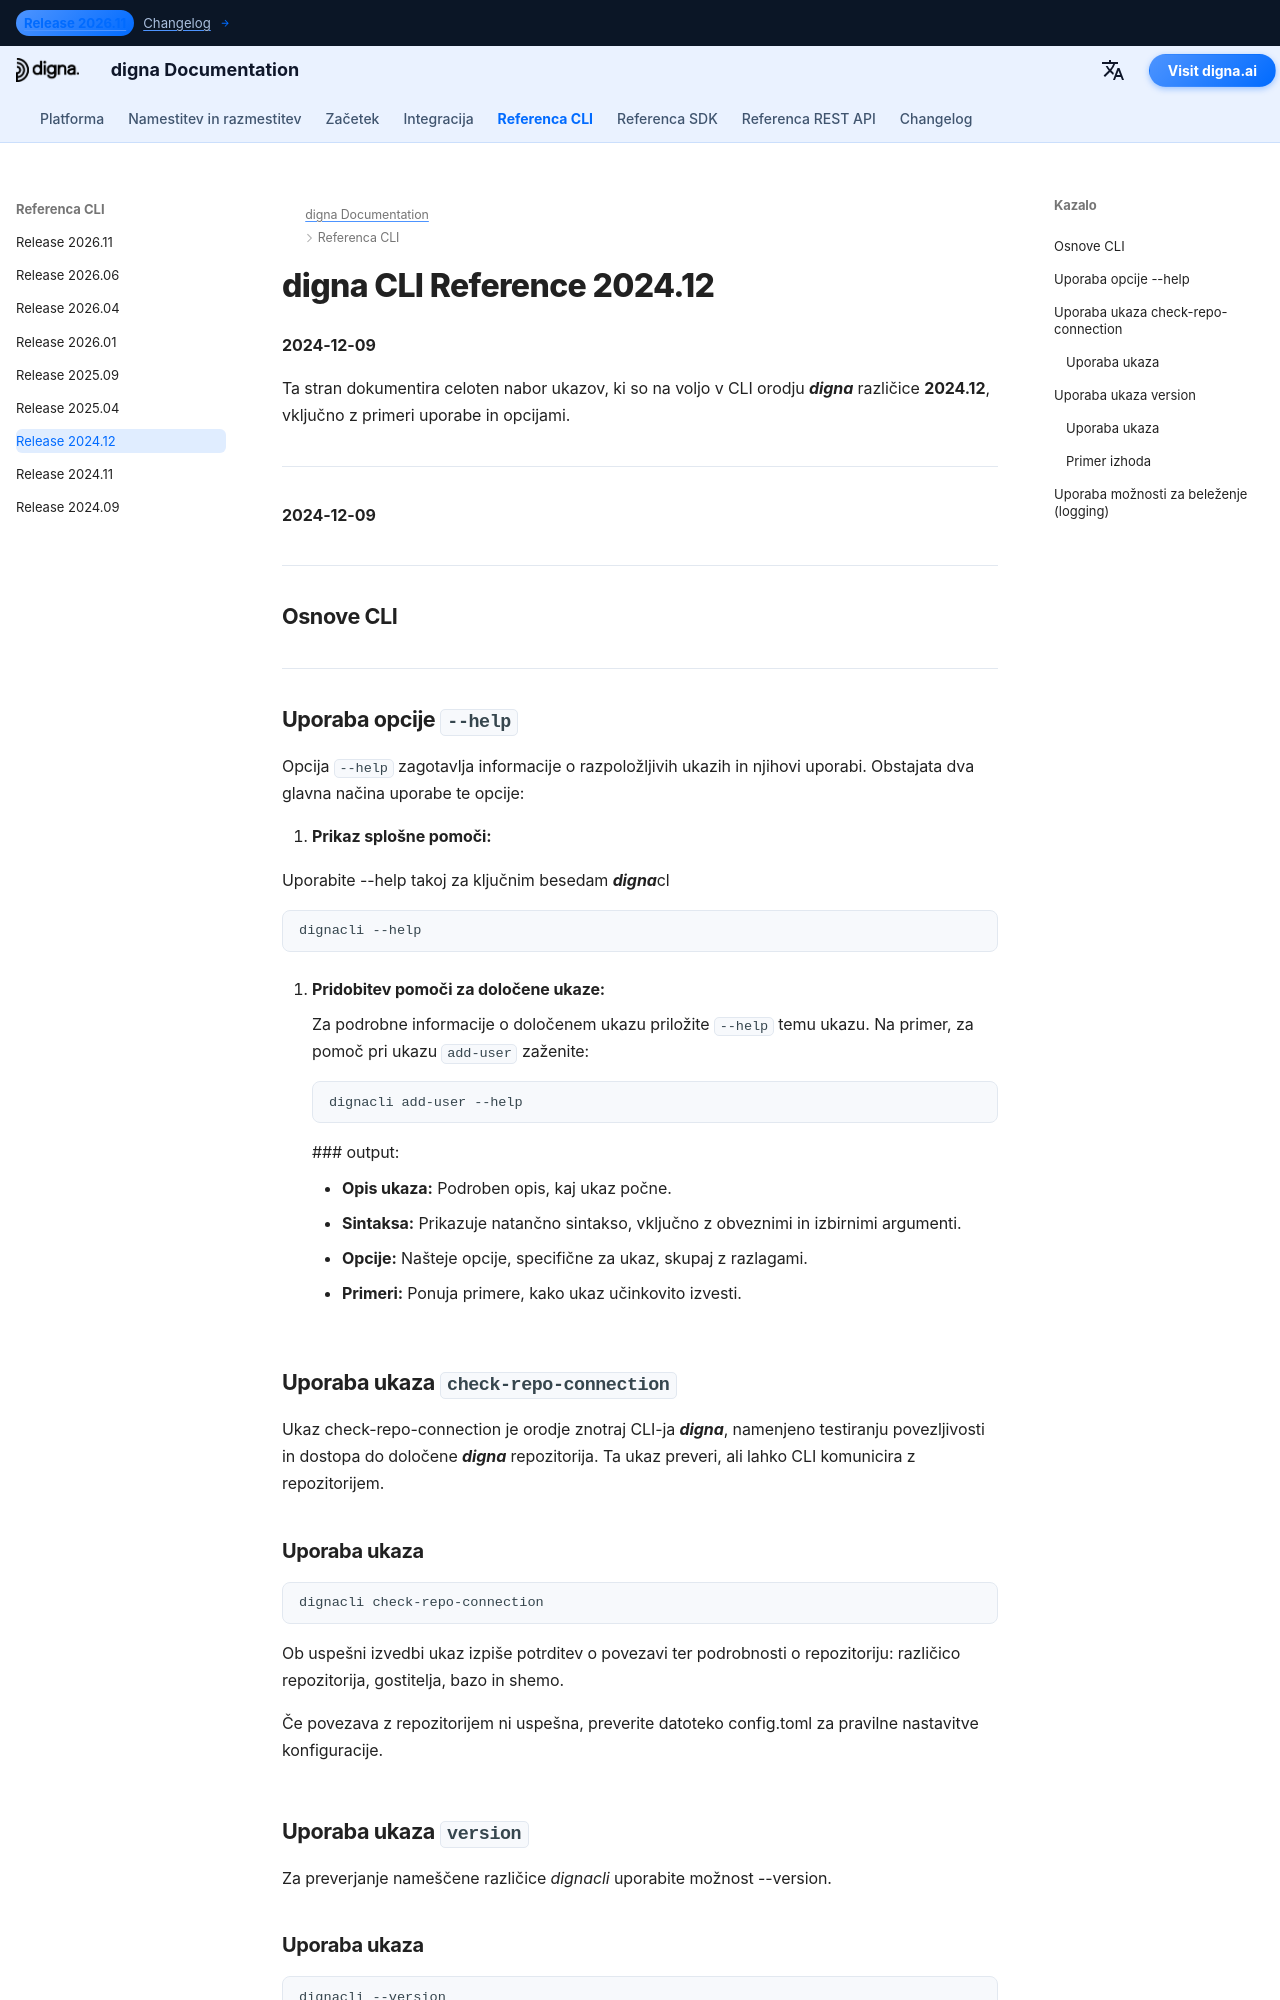

repository: dignaai/digna-docs · page: sl/cli/Command_Line_Interface_202412/index.html · generator: mkdocs

---
title: digna CLI Reference 2024.12 – Commands & Examples | digna Documentation
description: Complete reference for digna CLI release 2024.12. Learn how to manage users, repositories, and data with commands such as add-user, check-repo-connection, upgrade-repo, inspect, and more.
image: /assets/logo_square.png
---


# digna CLI Reference 2024.12
**2024-12-09**

Ta stran dokumentira celoten nabor ukazov, ki so na voljo v CLI orodju ***digna*** različice **2024.12**, vključno z primeri uporabe in opcijami.

---


**2024-12-09**


---

## Osnove CLI

---

## Uporaba opcije `--help`

Opcija `--help` zagotavlja informacije o razpoložljivih ukazih in njihovi uporabi. Obstajata dva glavna načina uporabe te opcije:

1. **Prikaz splošne pomoči:**
   
   Uporabite --help takoj za ključnim besedam ***digna***cl  
   ```bash
   dignacli --help
   ```

3.  **Pridobitev pomoči za določene ukaze:**  
  
    Za podrobne informacije o določenem ukazu priložite `--help` temu ukazu.
    Na primer, za pomoč pri ukazu `add-user` zaženite:
     ```bash
     dignacli add-user --help
     ```

     ### output:
      
     - **Opis ukaza:** Podroben opis, kaj ukaz počne.  
     - **Sintaksa:** Prikazuje natančno sintakso, vključno z obveznimi in izbirnimi argumenti.  
     - **Opcije:** Našteje opcije, specifične za ukaz, skupaj z razlagami.  
     - **Primeri:** Ponuja primere, kako ukaz učinkovito izvesti.

  
## Uporaba ukaza `check-repo-connection`

Ukaz check-repo-connection je orodje znotraj CLI-ja ***digna***, namenjeno testiranju povezljivosti in dostopa do določene ***digna*** repozitorija. Ta ukaz preveri, ali lahko CLI komunicira z repozitorijem.
      
### Uporaba ukaza
```bash
dignacli check-repo-connection
```

Ob uspešni izvedbi ukaz izpiše potrditev o povezavi ter podrobnosti o repozitoriju: različico repozitorija, gostitelja, bazo in shemo.  
  
Če povezava z repozitorijem ni uspešna, preverite datoteko config.toml za pravilne nastavitve konfiguracije.

## Uporaba ukaza `version`

Za preverjanje nameščene različice *dignacli* uporabite možnost --version.  
  
### Uporaba ukaza
```bash
dignacli --version
```
  
### Primer izhoda
```bash
dignacli version 2024.12
```
